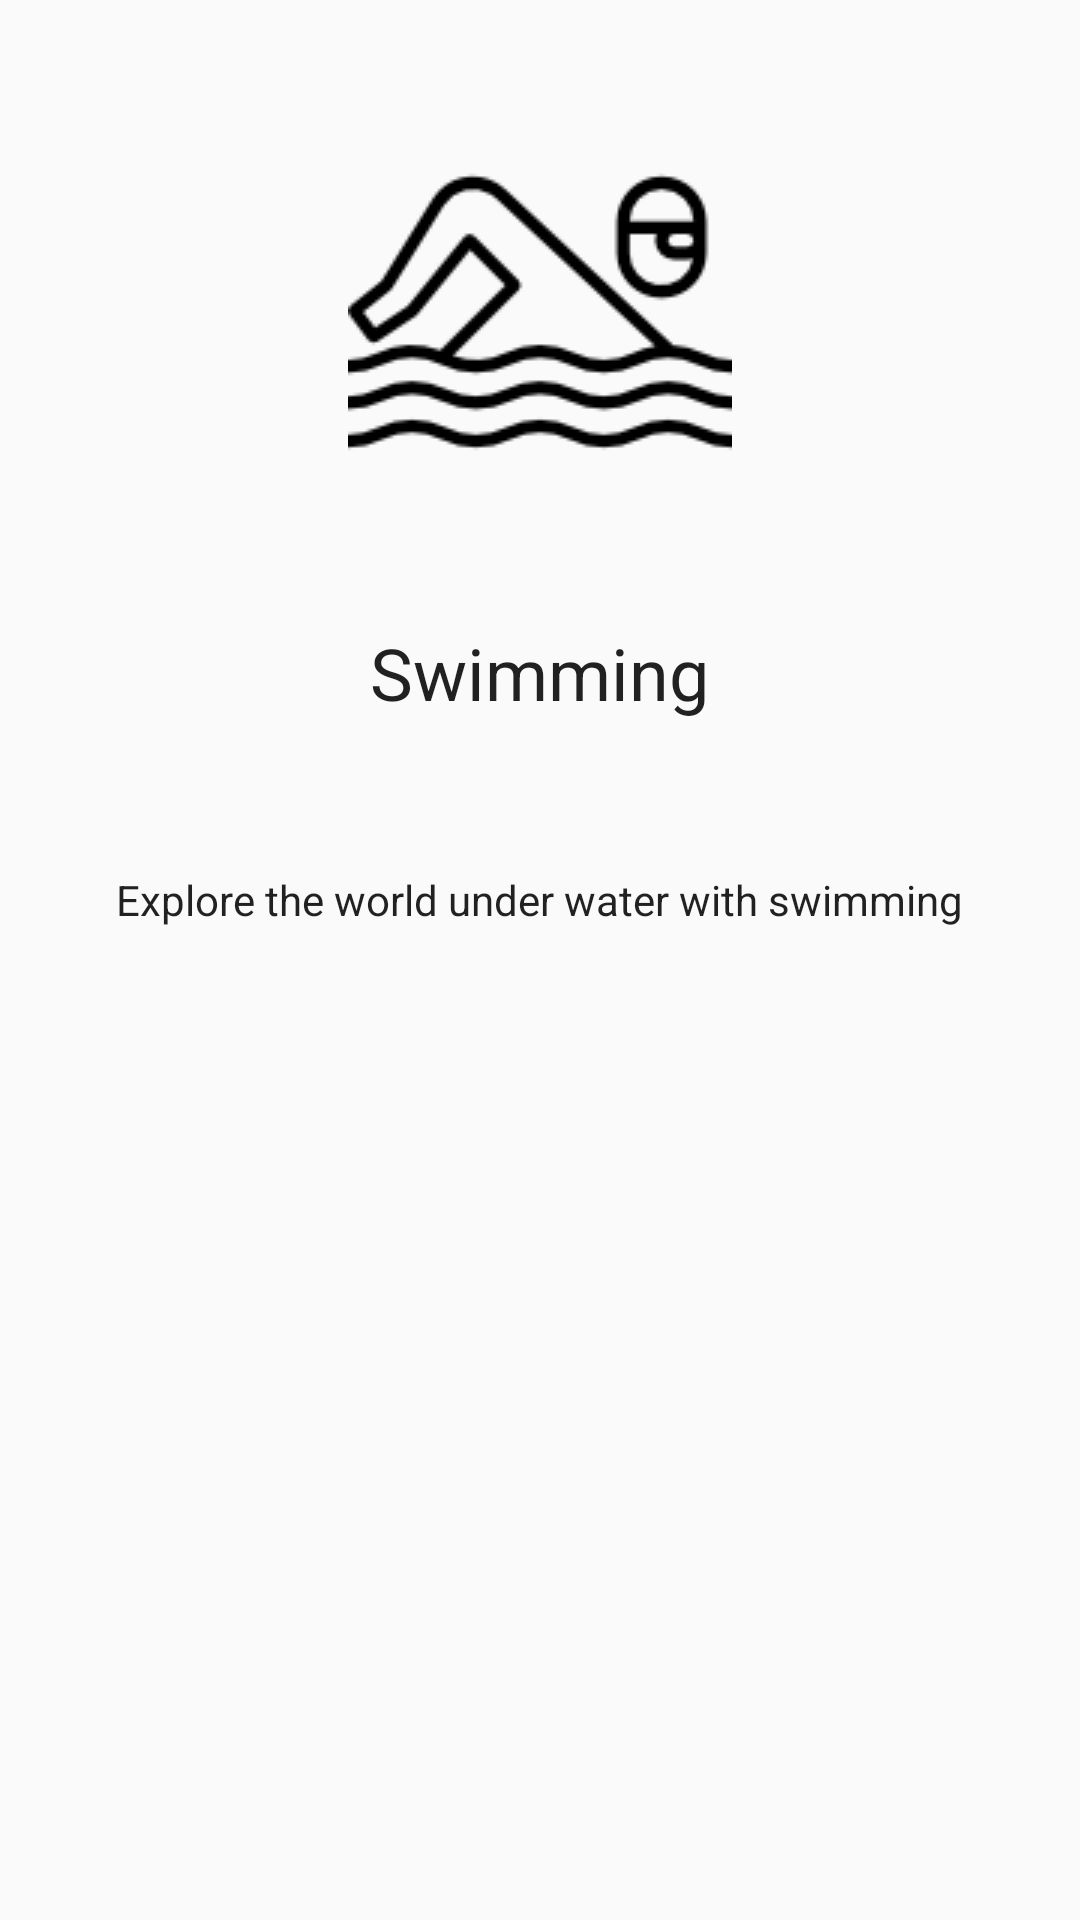

The Android layout XML behind this screen, and the referenced resources:
<!-- AndroidManifest.xml: application theme AppTheme -->
<!-- res/layout/screen_three.xml -->
<?xml version="1.0" encoding="utf-8"?>
<LinearLayout
    xmlns:android="http://schemas.android.com/apk/res/android"
    xmlns:app="http://schemas.android.com/apk/res-auto"
    xmlns:tools="http://schemas.android.com/tools"
    android:layout_width="match_parent"
    android:layout_height="match_parent"
    android:gravity="center_horizontal"
    android:orientation="vertical">

    <ImageView
        android:layout_width="128dp"
        android:layout_height="128dp"
        android:src="@drawable/swimmer"
        android:layout_marginTop="@dimen/content_margin"/>

    <TextView
        android:layout_width="wrap_content"
        android:layout_height="wrap_content"
        android:layout_marginTop="@dimen/content_margin"
        android:text="@string/swimming"
        android:textAppearance="@style/TextAppearance.AppCompat.Headline"/>

    <TextView
        android:layout_width="wrap_content"
        android:layout_height="wrap_content"
        android:layout_marginTop="@dimen/content_margin"
        android:padding="@dimen/desc_padding"
        android:text="@string/swimming_desc"
        android:textAlignment="center"
        android:textAppearance="@style/Base.TextAppearance.AppCompat.Body1" />

</LinearLayout>
<!-- resources referenced by this layout -->
<resources>
  <dimen name="content_margin">40dp</dimen>
  <dimen name="desc_padding">10dp</dimen>
  <!-- drawable swimmer: png bitmap (drawable, 3662 bytes) -->
  <string name="swimming">Swimming</string>
  <string name="swimming_desc">Explore the world under water with swimming</string>
  <style name="AppTheme" parent="Theme.AppCompat.Light.NoActionBar"> 
          
          <item name="colorPrimary">@color/colorPrimary</item>
          <item name="colorPrimaryDark">@color/colorPrimaryDark</item>
          <item name="colorAccent">@color/colorAccent</item>
      </style>
  <color name="colorPrimary">#3F51B5</color>
  <color name="colorPrimaryDark">#303F9F</color>
  <color name="colorAccent">#FF4081</color>
</resources>
